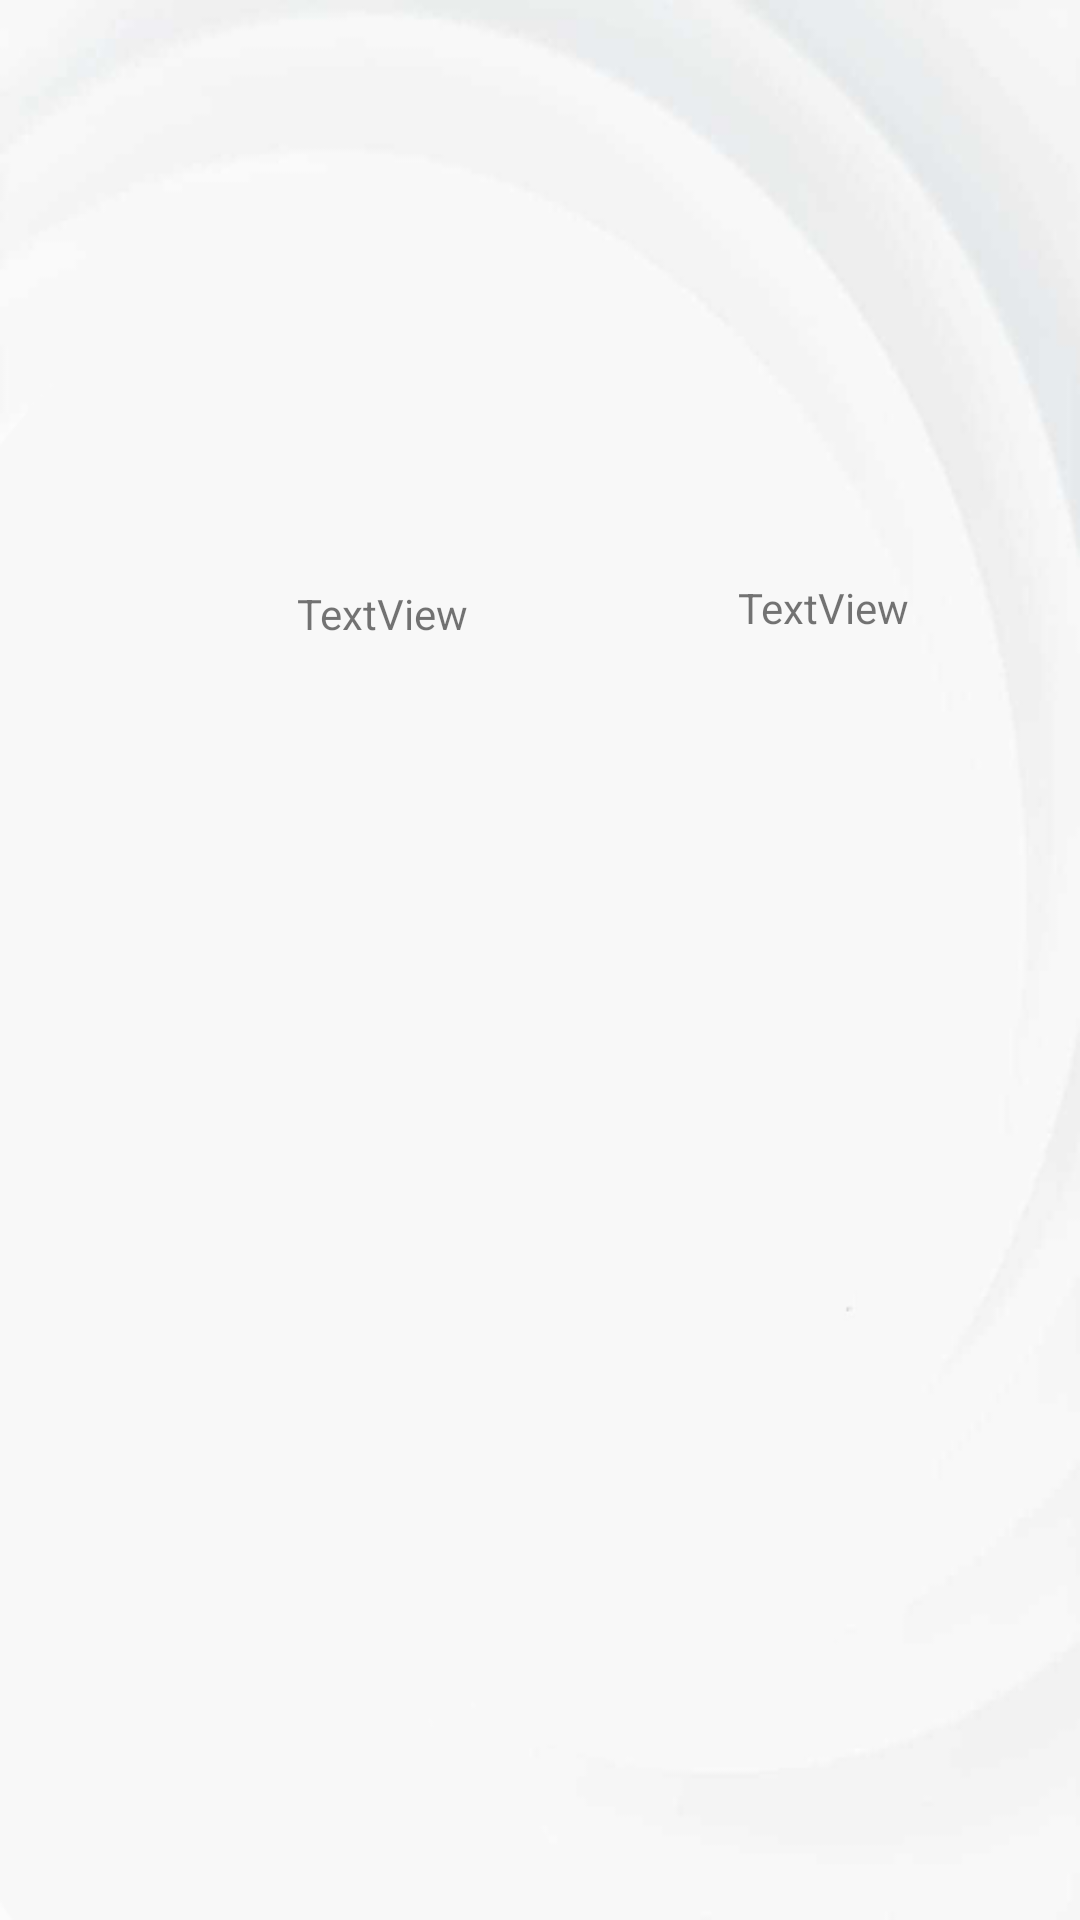

The Android layout XML behind this screen, and the referenced resources:
<!-- AndroidManifest.xml: application theme AppTheme -->
<!-- res/layout/activity_main3.xml -->
<?xml version="1.0" encoding="utf-8"?>
<androidx.constraintlayout.widget.ConstraintLayout xmlns:android="http://schemas.android.com/apk/res/android"
    xmlns:app="http://schemas.android.com/apk/res-auto"
    xmlns:tools="http://schemas.android.com/tools"
    android:layout_width="match_parent"
    android:layout_height="match_parent"
    tools:context=".MainActivity3">

    <TextView
        android:id="@+id/textView"
        android:layout_width="wrap_content"
        android:layout_height="wrap_content"
        android:layout_marginStart="99dp"
        android:layout_marginTop="195dp"
        android:text="TextView"
        app:layout_constraintStart_toStartOf="parent"
        app:layout_constraintTop_toTopOf="parent" />

    <TextView
        android:id="@+id/textView2"
        android:layout_width="wrap_content"
        android:layout_height="wrap_content"
        android:layout_marginTop="193dp"
        android:layout_marginEnd="57dp"
        android:text="TextView"
        app:layout_constraintEnd_toEndOf="parent"
        app:layout_constraintTop_toTopOf="parent" />
</androidx.constraintlayout.widget.ConstraintLayout>
<!-- resources referenced by this layout -->
<resources>
  <style name="AppTheme" parent="Theme.AppCompat.Light.DarkActionBar">
          
          <item name="colorPrimary">@color/colorPrimary</item>
          <item name="colorPrimaryDark">@color/colorPrimaryDark</item>
          <item name="colorAccent">@color/colorAccent</item>
          <item name="android:windowBackground">@drawable/background</item>
  
      </style>
  <!-- drawable background: png bitmap (drawable, 38745 bytes) -->
  <!-- not gathered from this repository: default colours our renderer supplied (Android Studio template values) -->
  <color name="colorPrimary">#FF6200EE</color>
  <color name="colorPrimaryDark">#FF3700B3</color>
  <color name="colorAccent">#FF03DAC5</color>
</resources>
